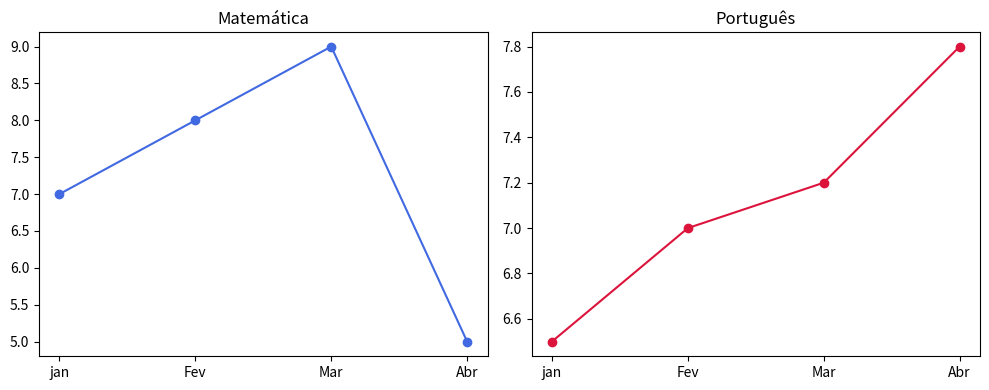

Here is the Python script that generated this plot:
import matplotlib.pyplot as plt

meses = ["jan", "Fev", "Mar", "Abr"]
matematica = [7.0, 8.0, 9.0, 5.0]
portugues = [6.5, 7.0, 7.2, 7.8]

figuras, eixos = plt.subplots(1, 2, figsize=(10, 4))

eixos[0].plot(meses, matematica, marker="o", color="royalblue")
eixos[0].set_title("Matemática")

eixos[1].plot(meses, portugues, marker="o", color="crimson")
eixos[1].set_title("Português")

plt.tight_layout()
plt.savefig("boletim.png")
plt.show()
